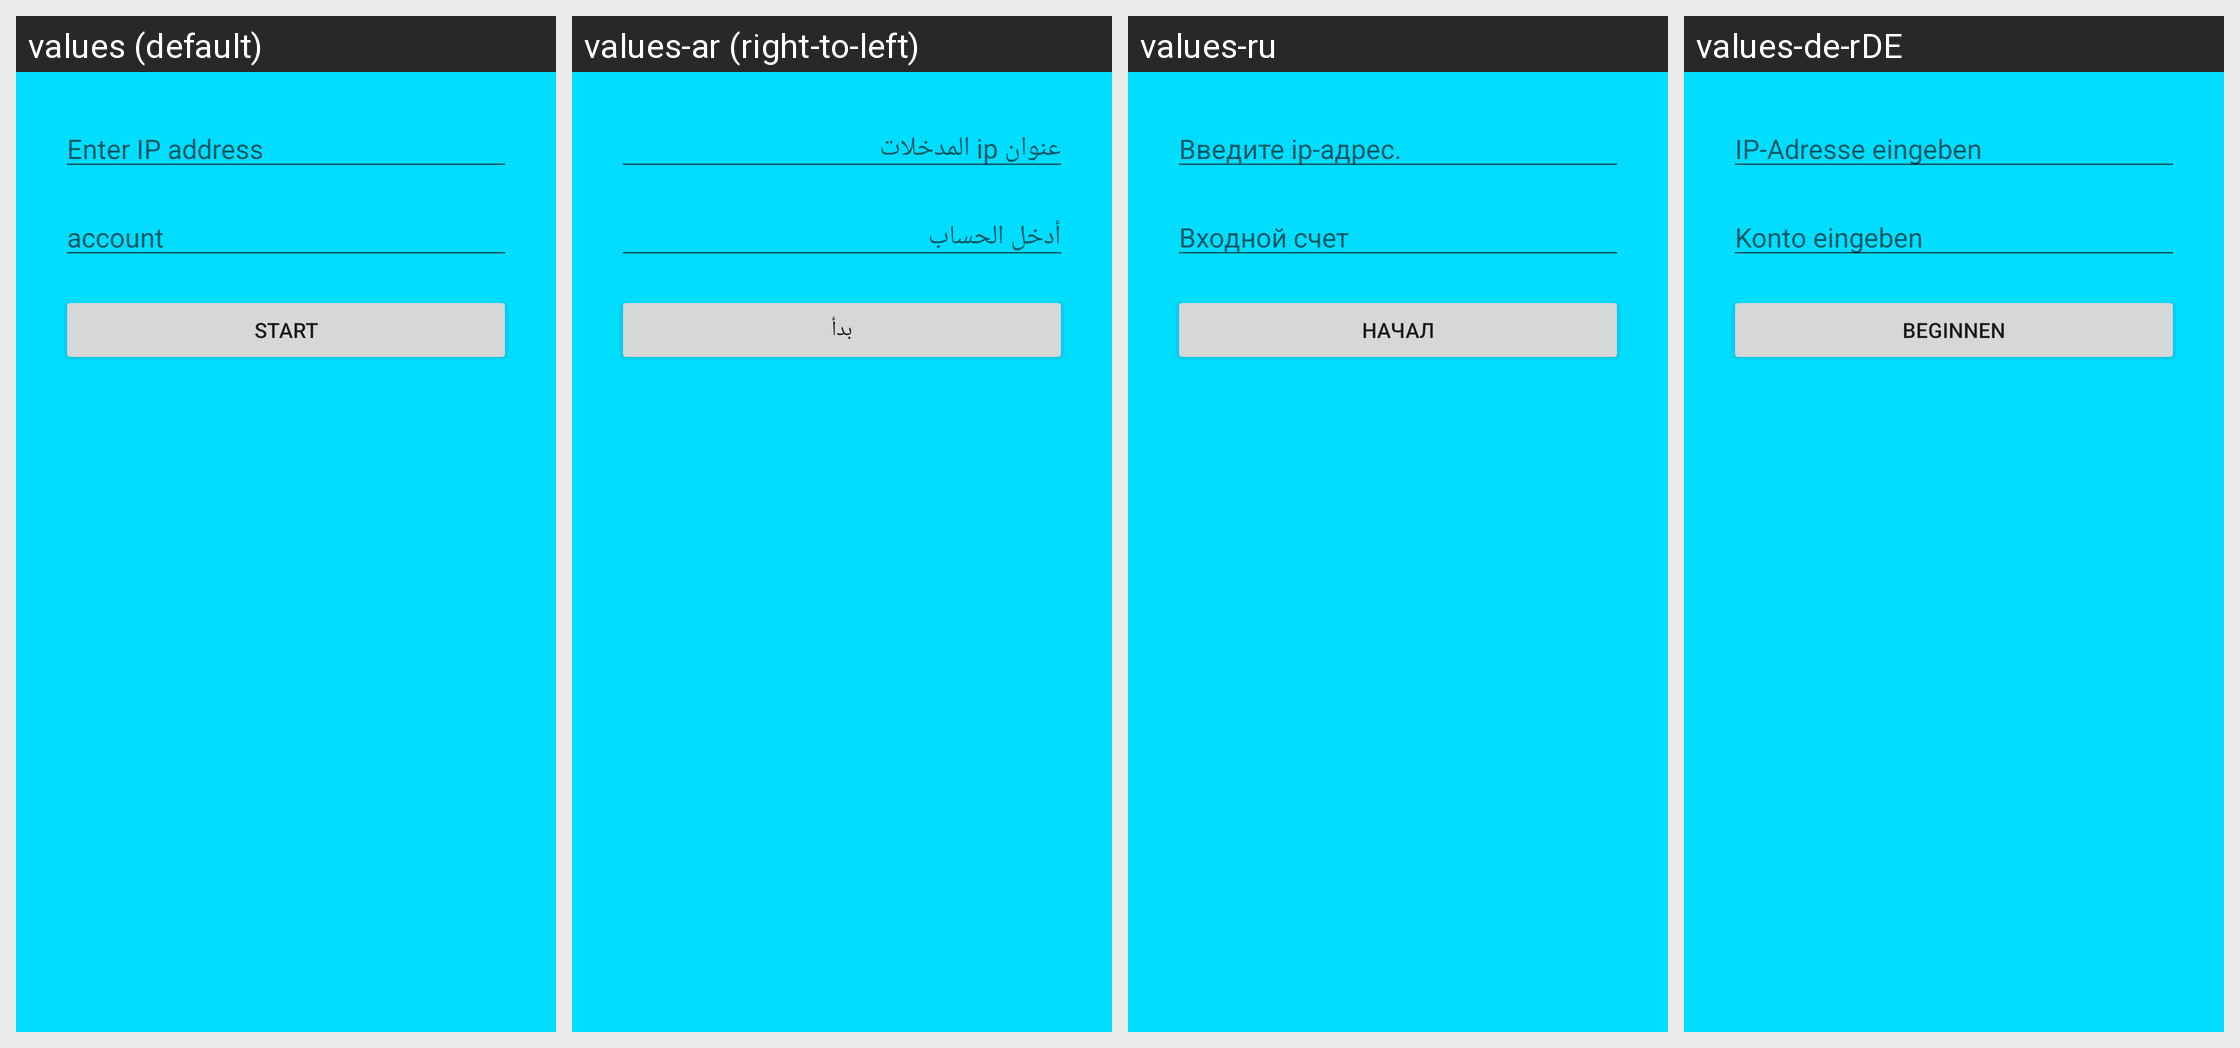

Here is an Android app screen in its default locale and in the app's own translations. Write out the translated-string differences for the strings that appear on this screen.
Android screen res/layout/nologine.xml rendered under 4 locales, left to right: values (default), values-ar (right-to-left), values-ru, values-de-rDE. Device: Nexus 5 (rendered at 1080×1920; each locale shown at half size, 540×960, under a caption strip naming it); theme AppTheme.
Other locales in the repository, not shown: values-es-rES, values-zh-rCN.
Strings drawn on this screen, with the default value and each locale's value (text and hints the layout hard-codes, and strings that could not be matched under every locale, appear in the picture but are not listed):

address
  values: Enter IP address
  values-ar: عنوان ip المدخلات
  values-ru: Введите ip-адрес.
  values-de-rDE: IP-Adresse eingeben

user
  values: account
  values-ar: أدخل الحساب
  values-ru: Входной счет
  values-de-rDE: Konto eingeben

start
  values: start
  values-ar: بدأ
  values-ru: начал
  values-de-rDE: Beginnen
